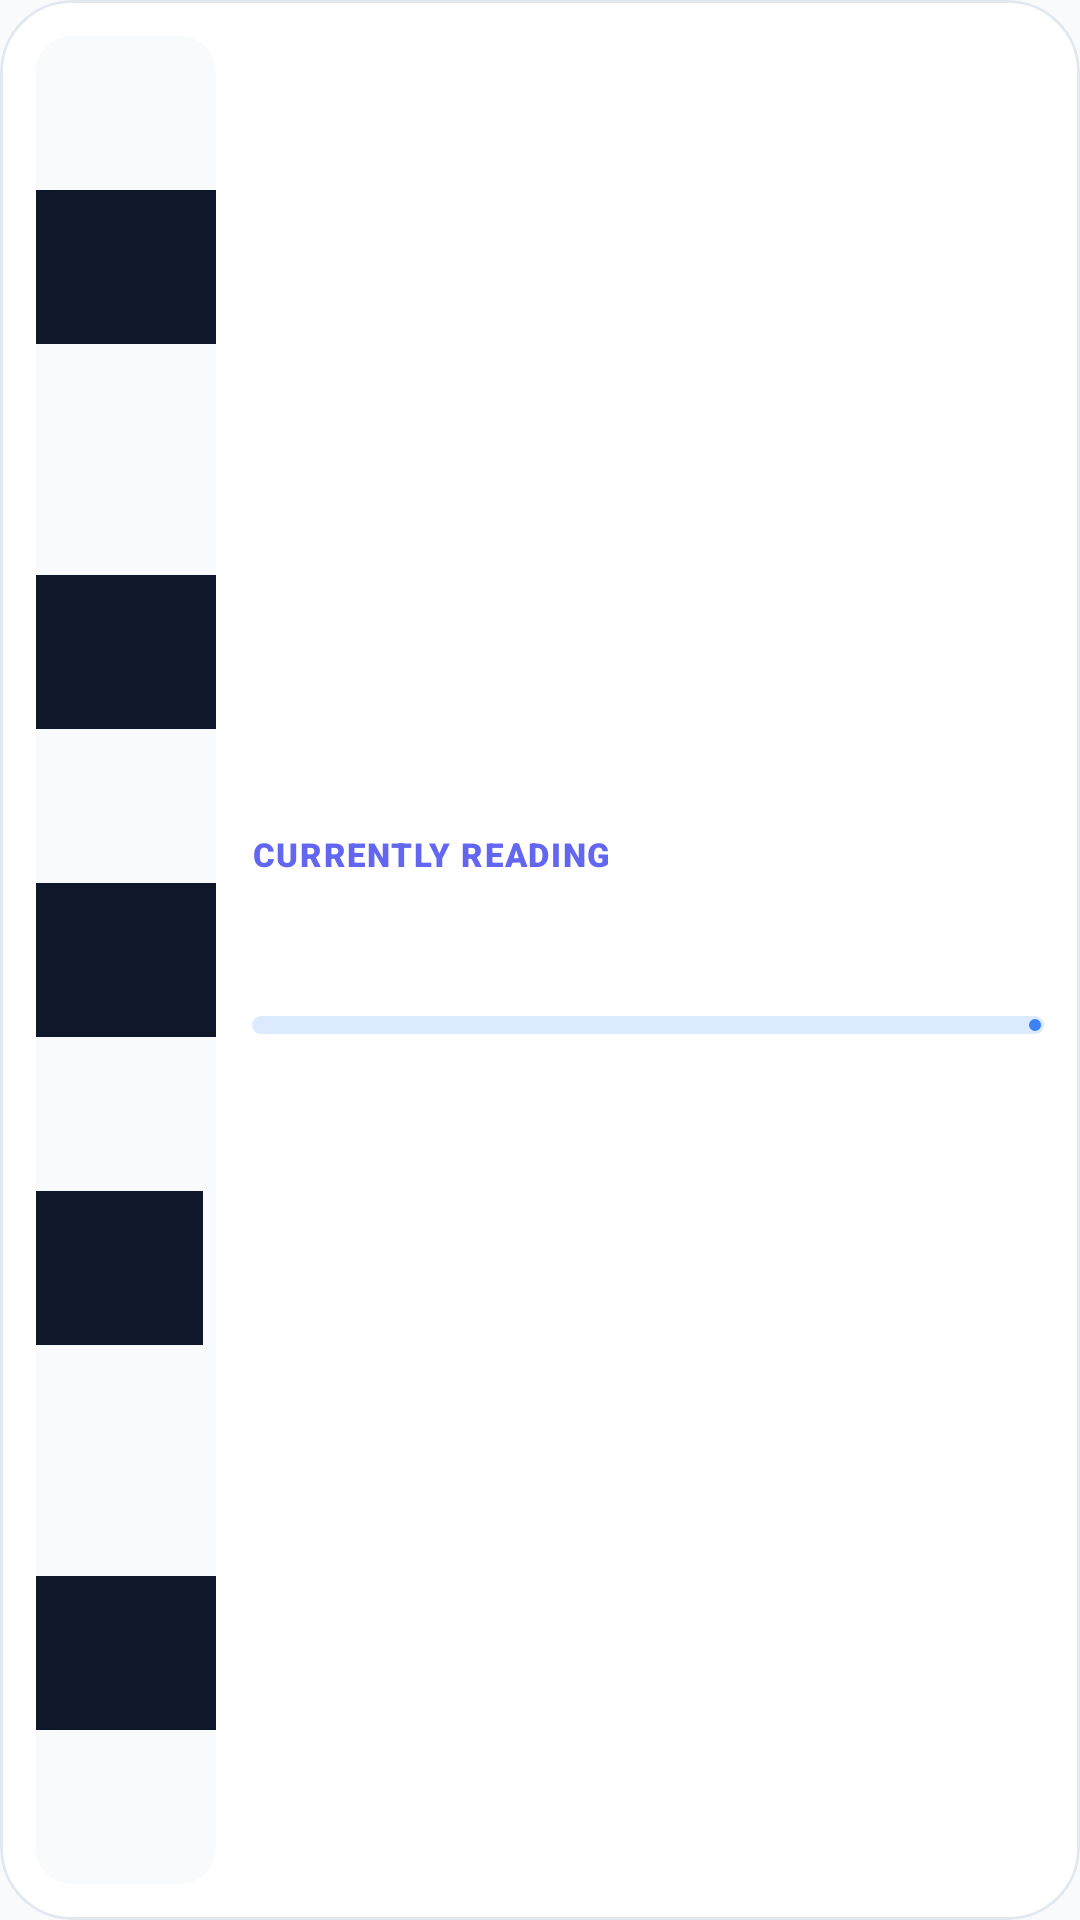

Write the Android layout XML for this screen, with the resource values it uses.
<!-- AndroidManifest.xml: application theme Theme.MiniBookLibrary -->
<!-- res/layout/widget_currently_reading.xml -->
<?xml version="1.0" encoding="utf-8"?>
<com.google.android.material.card.MaterialCardView
    xmlns:android="http://schemas.android.com/apk/res/android"
    xmlns:app="http://schemas.android.com/apk/res-auto"
    android:id="@+id/widgetRoot"
    android:layout_width="match_parent"
    android:layout_height="match_parent"
    app:cardCornerRadius="24dp"
    app:cardElevation="0dp"
    app:cardBackgroundColor="@color/surface_light"
    app:strokeWidth="1dp"
    app:strokeColor="@color/divider_light">

    <LinearLayout
        android:layout_width="match_parent"
        android:layout_height="match_parent"
        android:orientation="horizontal"
        android:padding="12dp">

        <com.google.android.material.card.MaterialCardView
            android:layout_width="60dp"
            android:layout_height="match_parent"
            app:cardCornerRadius="12dp"
            app:cardElevation="0dp"
            app:strokeWidth="0dp">

            <ImageView
                android:id="@+id/widgetCover"
                android:layout_width="match_parent"
                android:layout_height="match_parent"
                android:contentDescription="@null"
                android:scaleType="centerCrop"
                android:src="@drawable/ic_book"
                android:background="@color/surface_dim" />
        </com.google.android.material.card.MaterialCardView>

        <LinearLayout
            android:layout_width="0dp"
            android:layout_height="match_parent"
            android:layout_marginStart="12dp"
            android:layout_weight="1"
            android:gravity="center_vertical"
            android:orientation="vertical">

            <TextView
                android:id="@+id/widgetLabel"
                android:layout_width="wrap_content"
                android:layout_height="wrap_content"
                android:text="@string/widget_title"
                android:textColor="@color/brand_primary"
                android:textSize="11sp"
                android:fontFamily="sans-serif-black"
                android:textAllCaps="true"
                android:letterSpacing="0.05" />

            <TextView
                android:id="@+id/widgetTitle"
                android:layout_width="match_parent"
                android:layout_height="wrap_content"
                android:layout_marginTop="2dp"
                android:ellipsize="end"
                android:maxLines="1"
                android:textColor="@color/text_primary_light"
                android:textSize="15sp"
                android:fontFamily="sans-serif-medium" />

            <TextView
                android:id="@+id/widgetAuthor"
                android:layout_width="match_parent"
                android:layout_height="wrap_content"
                android:ellipsize="end"
                android:maxLines="1"
                android:textColor="@color/text_secondary_light"
                android:textSize="12sp"
                android:alpha="0.8" />

            <com.google.android.material.progressindicator.LinearProgressIndicator
                android:id="@+id/widgetProgress"
                android:layout_width="match_parent"
                android:layout_height="wrap_content"
                android:layout_marginTop="8dp"
                app:indicatorColor="@color/status_reading"
                app:trackColor="@color/status_reading_bg"
                app:trackCornerRadius="4dp"
                app:trackThickness="6dp" />

            <TextView
                android:id="@+id/widgetPageInfo"
                android:layout_width="wrap_content"
                android:layout_height="wrap_content"
                android:layout_marginTop="4dp"
                android:textColor="@color/text_tertiary_light"
                android:textSize="10sp" />

            <TextView
                android:id="@+id/widgetEmptyText"
                android:layout_width="match_parent"
                android:layout_height="wrap_content"
                android:gravity="center"
                android:text="@string/widget_no_book"
                android:textColor="@color/text_secondary_light"
                android:textSize="13sp"
                android:fontFamily="sans-serif-medium"
                android:visibility="gone" />
        </LinearLayout>
    </LinearLayout>
</com.google.android.material.card.MaterialCardView>
<!-- resources referenced by this layout -->
<resources>
  <color name="brand_primary">#6366F1</color>
  <color name="divider_light">#E2E8F0</color>
  <color name="status_reading">#3B82F6</color>
  <color name="status_reading_bg">#DBEAFE</color>
  <color name="surface_dim">#F8FAFC</color>
  <color name="surface_light">#FFFFFF</color>
  <color name="text_primary_light">#0F172A</color>
  <color name="text_secondary_light">#475569</color>
  <color name="text_tertiary_light">#94A3B8</color>
  <!-- drawable ic_book (drawable) -->
  <vector xmlns:android="http://schemas.android.com/apk/res/android"
      android:width="24dp"
      android:height="24dp"
      android:viewportWidth="24"
      android:viewportHeight="24"
      android:tint="?attr/colorOnSurface">
      <path
          android:fillColor="@android:color/white"
          android:pathData="M18,2H6C4.9,2 4,2.9 4,4v16c0,1.1 0.9,2 2,2h12c1.1,0 2,-0.9 2,-2V4C20,2.9 19.1,2 18,2zM18,20H6V4h12V20zM8,7h8v2H8V7zM8,11h8v2H8V11zM8,15h5v2H8V15z" />
  </vector>
  <string name="widget_no_book">No book in progress.\nOpen the app to start one.</string>
  <string name="widget_title">Currently Reading</string>
  <color name="white">#FFFFFF</color>
  <color name="brand_primary_light">#EEF2FF</color>
  <color name="brand_primary_dark">#4338CA</color>
  <color name="brand_secondary">#A855F7</color>
  <color name="brand_accent">#F43F5E</color>
  <color name="status_error">#EF4444</color>
  <color name="surface_subtle">#F1F5F9</color>
  <style name="AlertDialog.MiniBookLibrary" parent="ThemeOverlay.Material3.MaterialAlertDialog">
          <item name="dialogCornerRadius">28dp</item>
      </style>
  <style name="ShapeAppearance.MiniBookLibrary.Medium" parent="ShapeAppearance.Material3.MediumComponent">
          <item name="cornerSize">20dp</item>
      </style>
  <style name="ShapeAppearance.MiniBookLibrary.Large" parent="ShapeAppearance.Material3.LargeComponent">
          <item name="cornerSize">28dp</item>
      </style>
</resources>
